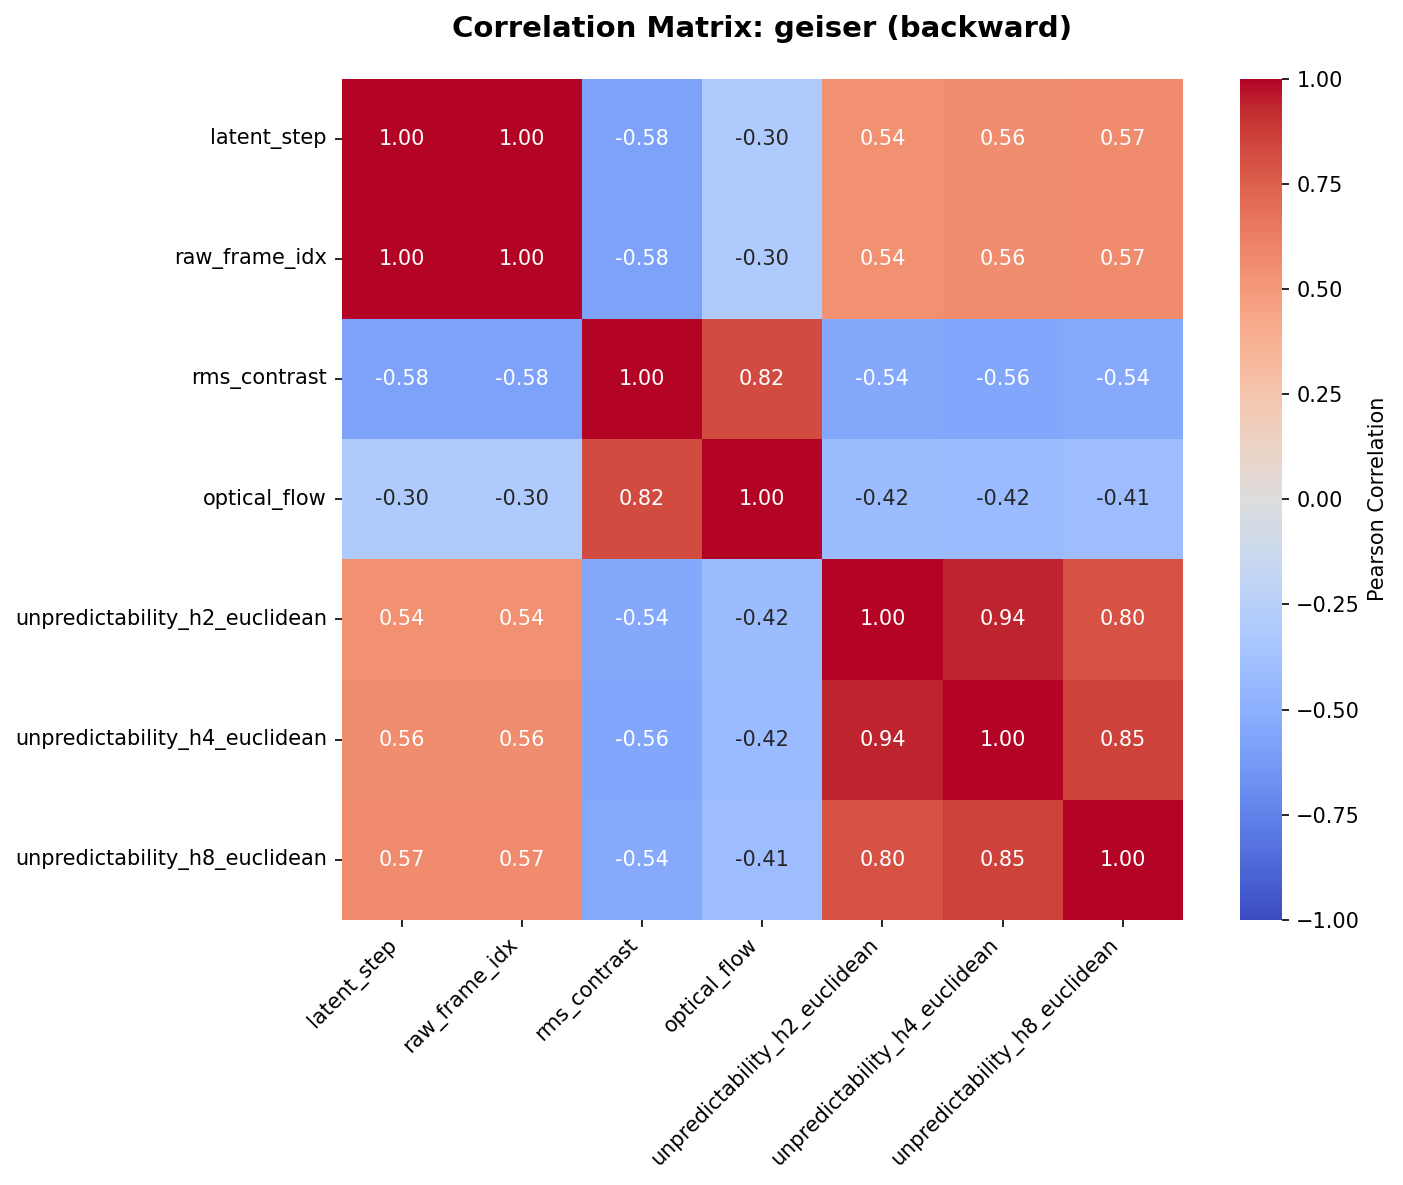

The file beside this chart, header and first rows:
, latent_step, raw_frame_idx, rms_contrast, optical_flow, unpredictability_h2_euclidean, unpredictability_h4_euclidean, unpredictability_h8_euclidean
latent_step, 1.0, 1.0, -0.5837, -0.3038, 0.5434, 0.5592, 0.5697
raw_frame_idx, 1.0, 1.0, -0.5837, -0.3038, 0.5434, 0.5592, 0.5697
rms_contrast, -0.5837, -0.5837, 1.0, 0.8245, -0.5446, -0.5625, -0.5357
optical_flow, -0.3038, -0.3038, 0.8245, 1.0, -0.4172, -0.4239, -0.4132
unpredictability_h2_euclidean, 0.5434, 0.5434, -0.5446, -0.4172, 1.0, 0.9441, 0.8046
unpredictability_h4_euclidean, 0.5592, 0.5592, -0.5625, -0.4239, 0.9441, 1.0, 0.852
unpredictability_h8_euclidean, 0.5697, 0.5697, -0.5357, -0.4132, 0.8046, 0.852, 1.0
